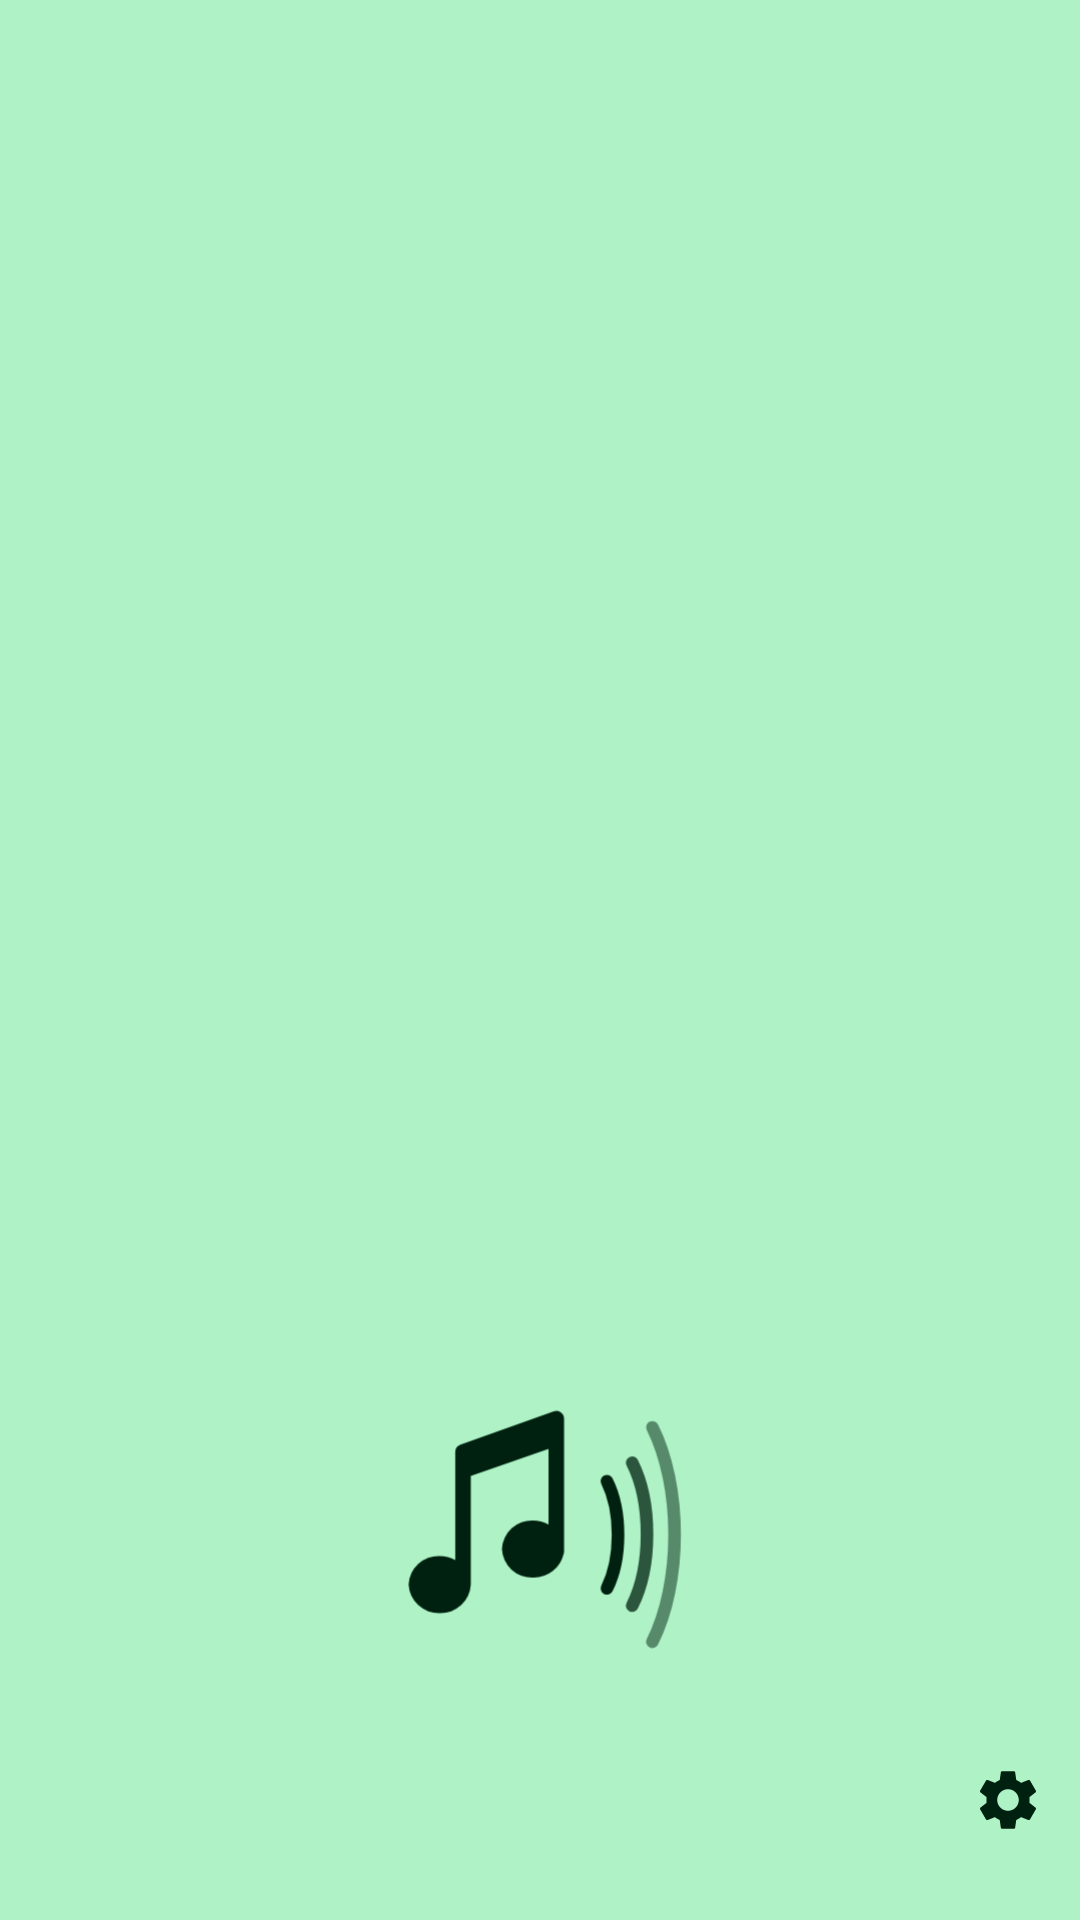

This screen was rendered from an Android layout file. Write that file and the resources it references.
<!-- AndroidManifest.xml: application theme Theme.SqueezeClient -->
<!-- res/layout/nav_drawer_header.xml -->
<?xml version="1.0" encoding="utf-8"?>
<LinearLayout
    xmlns:android="http://schemas.android.com/apk/res/android"
    xmlns:app="http://schemas.android.com/apk/res-auto"
    xmlns:tools="http://schemas.android.com/tools"
    android:layout_width="match_parent"
    android:layout_height="wrap_content"
    android:gravity="bottom"
    android:orientation="vertical"
    android:background="?colorPrimaryContainer">

    <ImageView
        android:layout_width="128dp"
        android:layout_height="128dp"
        android:layout_gravity="center_horizontal"
        android:src="@drawable/drawer_logo"
        app:tint="?colorOnPrimaryContainer" />

    <LinearLayout
        android:id="@+id/server_selector"
        android:layout_width="match_parent"
        android:layout_height="wrap_content"
        android:orientation="horizontal"
        android:paddingBottom="16dp"
        android:paddingStart="16dp"
        android:paddingEnd="0dp"
        android:paddingTop="8dp">

        <TextView
            android:id="@+id/server_name"
            android:layout_width="0dp"
            android:layout_height="wrap_content"
            android:layout_weight="1"
            android:layout_gravity="center_vertical"
            android:textAppearance="?textAppearanceSubtitle1"
            android:textColor="?colorOnPrimaryContainer"
            android:textStyle="bold"
            tools:text="server" />

        <ImageView
            android:id="@+id/server_setup"
            android:layout_width="48dp"
            android:layout_height="48dp"
            android:layout_gravity="center_vertical"
            android:background="?attr/selectableItemBackgroundBorderless"
            android:scaleType="center"
            app:tint="?colorOnPrimaryContainer"
            android:src="@drawable/ic_settings_24dp" />

    </LinearLayout>

</LinearLayout>
<!-- resources referenced by this layout -->
<resources>
  <!-- drawable drawer_logo (drawable) -->
  <?xml version="1.0" encoding="utf-8"?>
  <inset xmlns:android="http://schemas.android.com/apk/res/android"
      android:drawable="@drawable/ic_launcher_foreground"
      android:inset="-16dp" />
  <style name="ThemeOverlay.BottomSheetDialog" parent="ThemeOverlay.Material3.BottomSheetDialog">
          <item name="bottomSheetStyle">@style/ModalBottomSheetDialog</item>
          <item name="bottomSheetDragHandleStyle">@style/BottomSheetDragHandle</item>
      </style>
  <color name="md_theme_primary">#2A6A47</color>
  <color name="md_theme_onPrimary">#FFFFFF</color>
  <color name="md_theme_primaryContainer">#AEF2C5</color>
  <color name="md_theme_onPrimaryContainer">#002110</color>
  <color name="md_theme_secondary">#4E6354</color>
  <color name="md_theme_onSecondary">#FFFFFF</color>
  <color name="md_theme_secondaryContainer">#D1E8D5</color>
  <color name="md_theme_onSecondaryContainer">#0C1F14</color>
  <color name="md_theme_tertiary">#3B6470</color>
  <color name="md_theme_onTertiary">#FFFFFF</color>
  <color name="md_theme_tertiaryContainer">#BFE9F8</color>
  <color name="md_theme_onTertiaryContainer">#001F27</color>
  <color name="md_theme_error">#BA1A1A</color>
  <color name="md_theme_onError">#FFFFFF</color>
  <color name="md_theme_errorContainer">#FFDAD6</color>
  <color name="md_theme_onErrorContainer">#410002</color>
  <color name="md_theme_background">#F6FBF4</color>
  <color name="md_theme_onBackground">#181D19</color>
  <color name="md_theme_surface">#F6FBF4</color>
  <color name="md_theme_onSurface">#181D19</color>
  <color name="md_theme_surfaceVariant">#DCE5DC</color>
  <color name="md_theme_onSurfaceVariant">#414942</color>
  <color name="md_theme_outline">#717972</color>
  <color name="md_theme_outlineVariant">#C0C9C0</color>
  <color name="md_theme_inverseSurface">#2C322D</color>
  <color name="md_theme_inverseOnSurface">#EDF2EB</color>
  <color name="md_theme_inversePrimary">#93D5AA</color>
  <color name="md_theme_primaryFixed">#AEF2C5</color>
  <color name="md_theme_onPrimaryFixed">#002110</color>
  <color name="md_theme_primaryFixedDim">#93D5AA</color>
  <color name="md_theme_onPrimaryFixedVariant">#0A5131</color>
  <color name="md_theme_secondaryFixed">#D1E8D5</color>
  <color name="md_theme_onSecondaryFixed">#0C1F14</color>
  <color name="md_theme_secondaryFixedDim">#B5CCBA</color>
  <color name="md_theme_onSecondaryFixedVariant">#374B3D</color>
  <color name="md_theme_tertiaryFixed">#BFE9F8</color>
  <color name="md_theme_onTertiaryFixed">#001F27</color>
  <color name="md_theme_tertiaryFixedDim">#A3CDDB</color>
  <color name="md_theme_onTertiaryFixedVariant">#224C58</color>
  <color name="md_theme_surfaceDim">#D6DBD5</color>
  <color name="md_theme_surfaceBright">#F6FBF4</color>
  <color name="md_theme_surfaceContainerLowest">#FFFFFF</color>
  <color name="md_theme_surfaceContainerLow">#F0F5EE</color>
  <color name="md_theme_surfaceContainer">#EAEFE8</color>
  <color name="md_theme_surfaceContainerHigh">#E4EAE3</color>
  <color name="md_theme_surfaceContainerHighest">#DFE4DD</color>
  <color name="dragged_item_background">#a0dddddd</color>
  <style name="Preference.MaterialSwitchPreference" parent="Preference.SwitchPreferenceCompat.Material">
          <item name="android:widgetLayout">@layout/preference_switch</item>
      </style>
  <style name="ModalBottomSheetDialog" parent="Widget.Material3.BottomSheet.Modal">
          <item name="behavior_peekHeight">300dp</item>
      </style>
  <style name="BottomSheetDragHandle" parent="Widget.Material3.BottomSheet.DragHandle">
          <item name="tint">?colorSurfaceContainerHighest</item>
          <item name="android:minHeight">24dp</item>
          <item name="android:paddingBottom">0dp</item>
      </style>
</resources>
